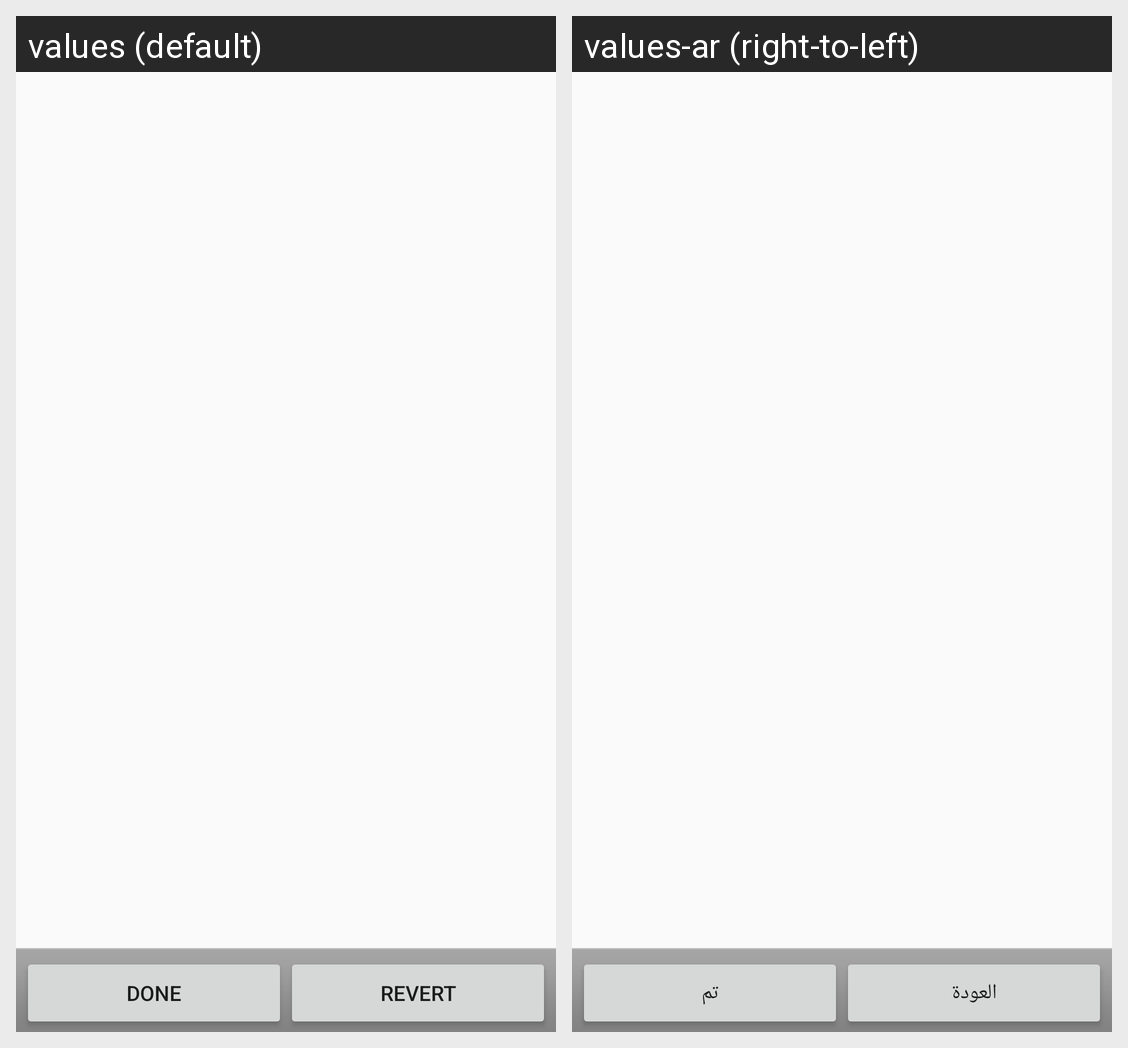

For this localized Android screen grid, give each drawn string resource with its value in every locale shown.
Android screen res/layout/prefs_cutom_layout_alarm.xml rendered under 2 locales, left to right: values (default), values-ar (right-to-left). Device: Nexus 5 (rendered at 1080×1920; each locale shown at half size, 540×960, under a caption strip naming it); theme AppTheme.
Strings drawn on this screen, with the default value and each locale's value (text and hints the layout hard-codes, and strings that could not be matched under every locale, appear in the picture but are not listed):

done
  values: Done
  values-ar: تم

revert
  values: Revert
  values-ar: العودة
